Labelled photos from "dataset", an image-classification folder in Prasone/Starfruit-Disease-Detection-using-MobileNetV2---HSV. The possible labels are: anthracnose, bed bugs, fruit borer, healthy fruits, healthy leaf.

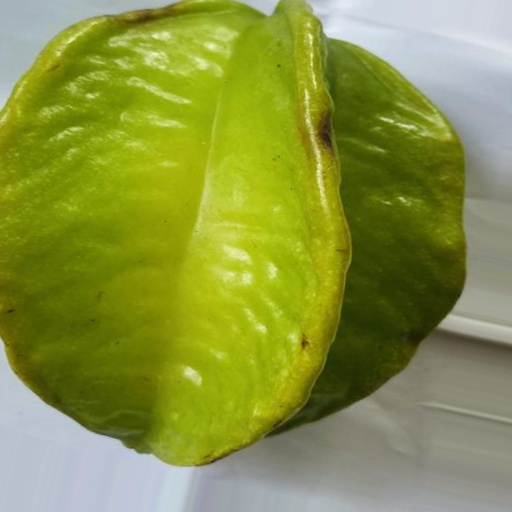
Label: healthy fruits

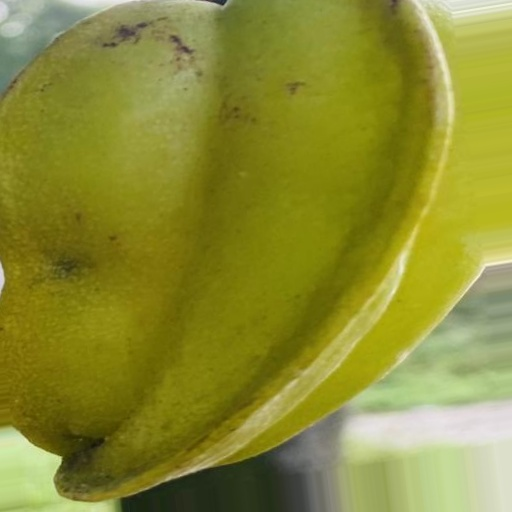
Label: fruit borer

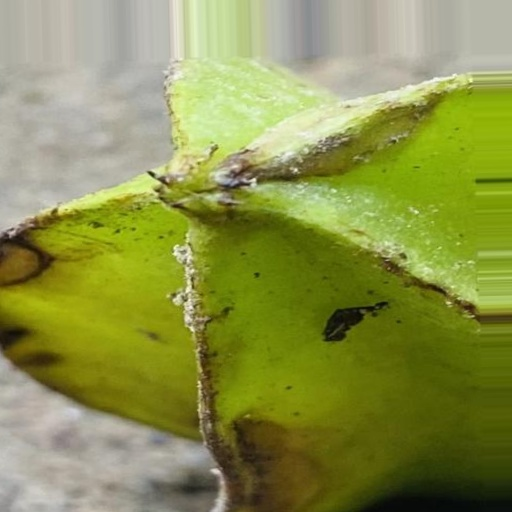
Label: anthracnose

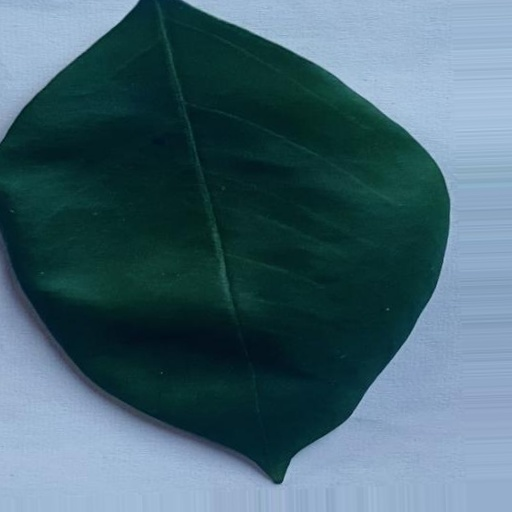
Label: healthy leaf

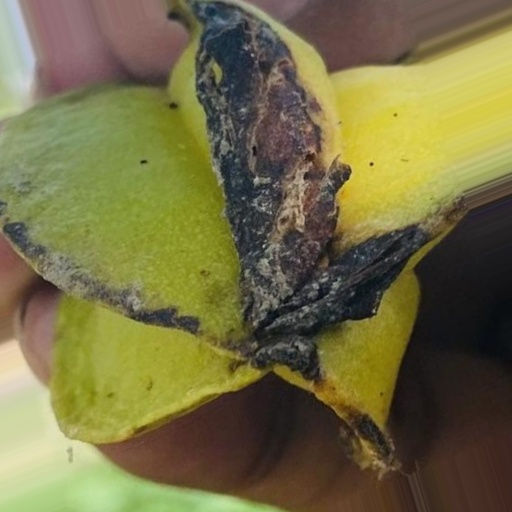
Label: bed bugs

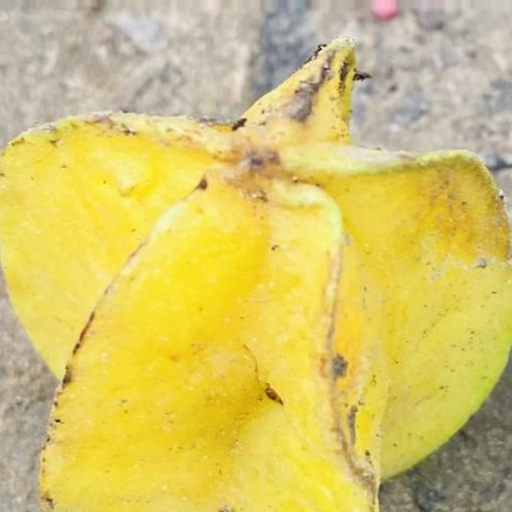
Label: anthracnose
